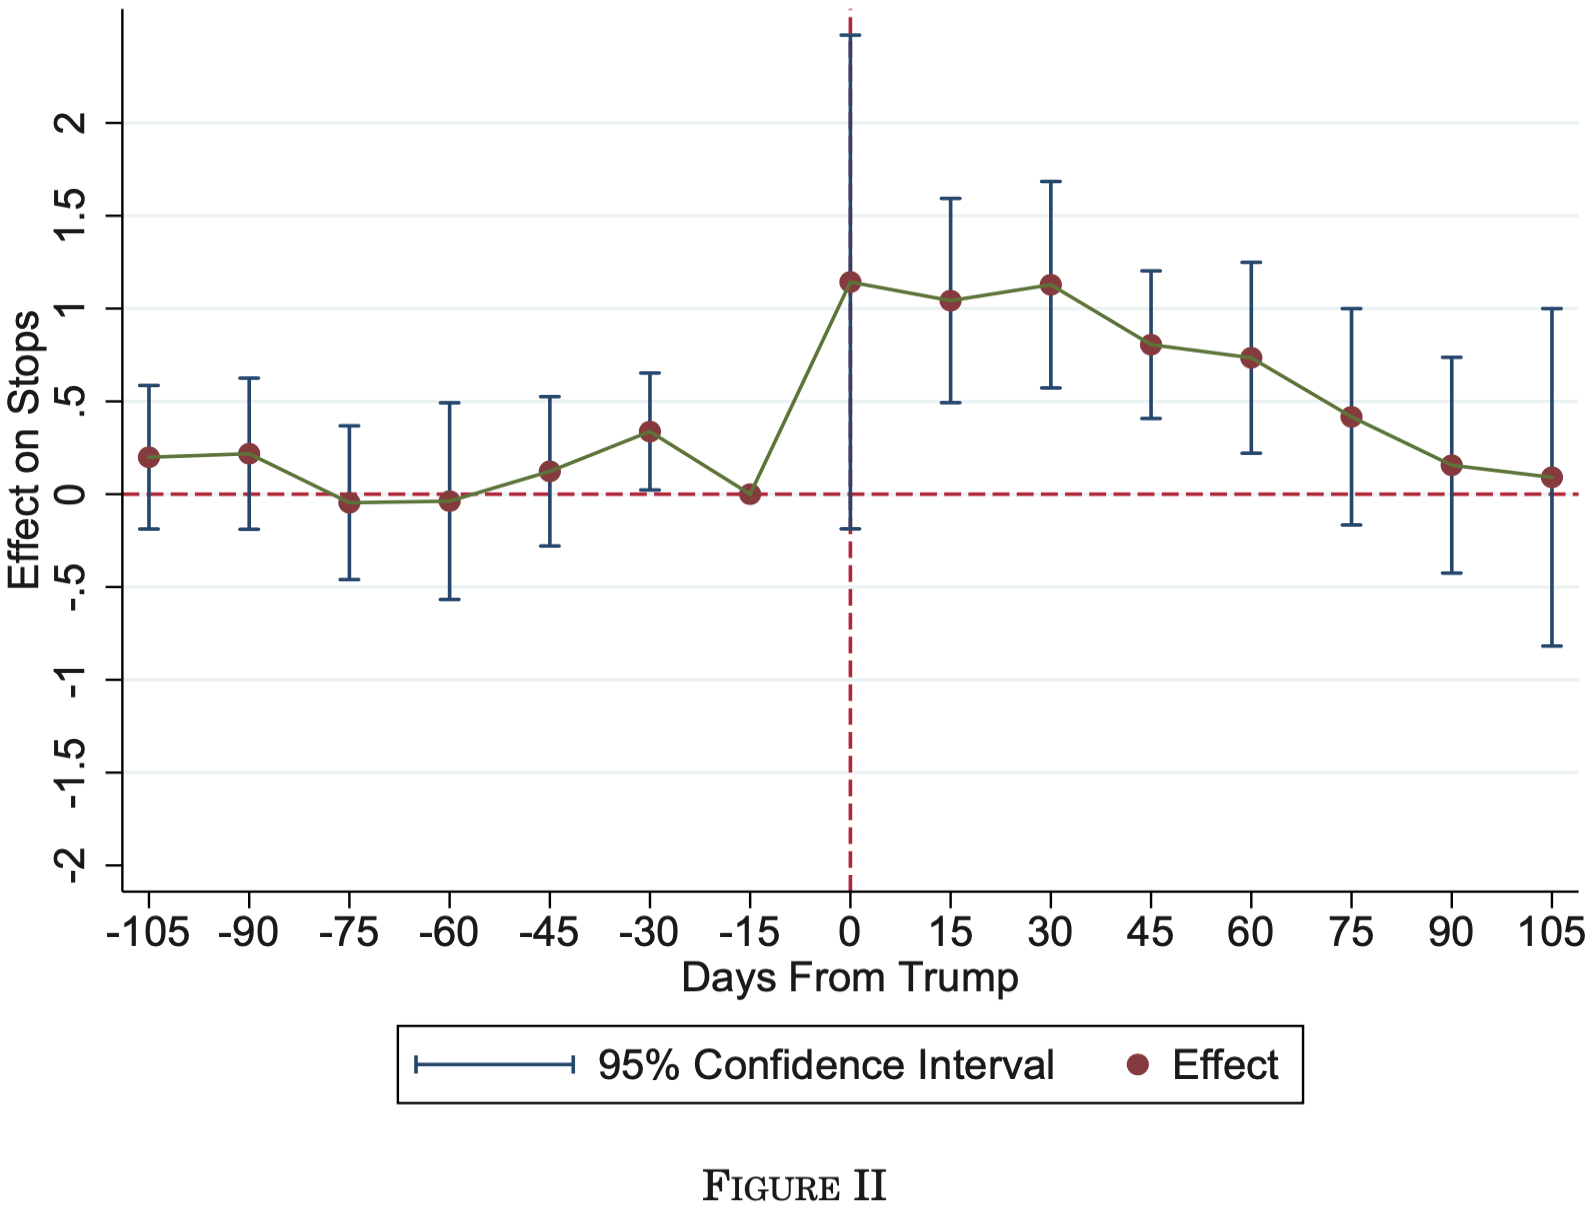

The file beside this chart, header and first rows:
Type-1, Value, Error Bar Length
-105, 0.1995, 0.7709
-90, 0.2156, 0.8086
-75, -0.04313, 0.8302
-60, -0.02695, 1.062
-45, 0.124, 0.8086
-30, 0.345, 0.6253
-15, 0.0, -0.0
0, 1.159, 2.658
15, 1.046, 1.1
30, 1.137, 1.116
45, 0.8086, 0.7978
60, 0.7385, 1.03
75, 0.4205, 1.17
90, 0.1563, 1.164
105, 0.09704, 1.822
